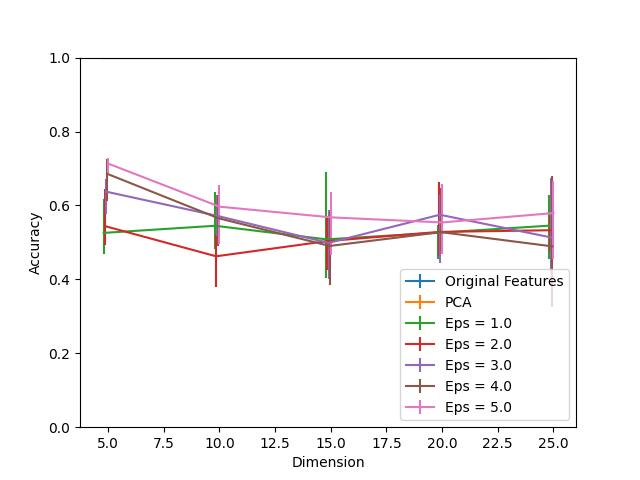

Data behind this chart, as committed beside it:
Dimension, PCA, Eps = 1.0, Eps = 1.0 25, Eps = 1.0 75, Eps = 2.0, Eps = 2.0 25, Eps = 2.0 75, Eps = 3.0, Eps = 3.0 25, Eps = 3.0 75, Eps = 4.0, Eps = 4.0 25, Eps = 4.0 75, Eps = 5.0, Eps = 5.0 25, Eps = 5.0 75, Original Features
5, 1.0, 0.5257, 0.05769, 0.09285, 0.5442, 0.05066, 0.09936, 0.6375, 0.06095, 0.0336, 0.6858, 0.0728, 0.04063, 0.7132, 0.02657, 0.01472, 1.0
10, 1.0, 0.545, 0.06342, 0.09025, 0.4624, 0.08282, 0.05938, 0.5718, 0.0543, 0.05665, 0.5654, 0.07449, 0.06173, 0.5967, 0.1012, 0.05795, 1.0
15, 1.0, 0.5083, 0.1034, 0.1815, 0.5036, 0.07748, 0.06498, 0.4986, 0.09845, 0.0879, 0.4904, 0.1059, 0.09233, 0.5678, 0.1026, 0.06837, 1.0
20, 1.0, 0.5261, 0.07136, 0.02201, 0.5283, 0.06381, 0.1343, 0.5748, 0.1307, 0.05391, 0.5278, 0.05079, 0.1207, 0.554, 0.08491, 0.1034, 1.0
25, 1.0, 0.5453, 0.09051, 0.08191, 0.5329, 0.05873, 0.03907, 0.5133, 0.09637, 0.16, 0.4893, 0.1645, 0.1917, 0.5794, 0.1254, 0.08777, 1.0
